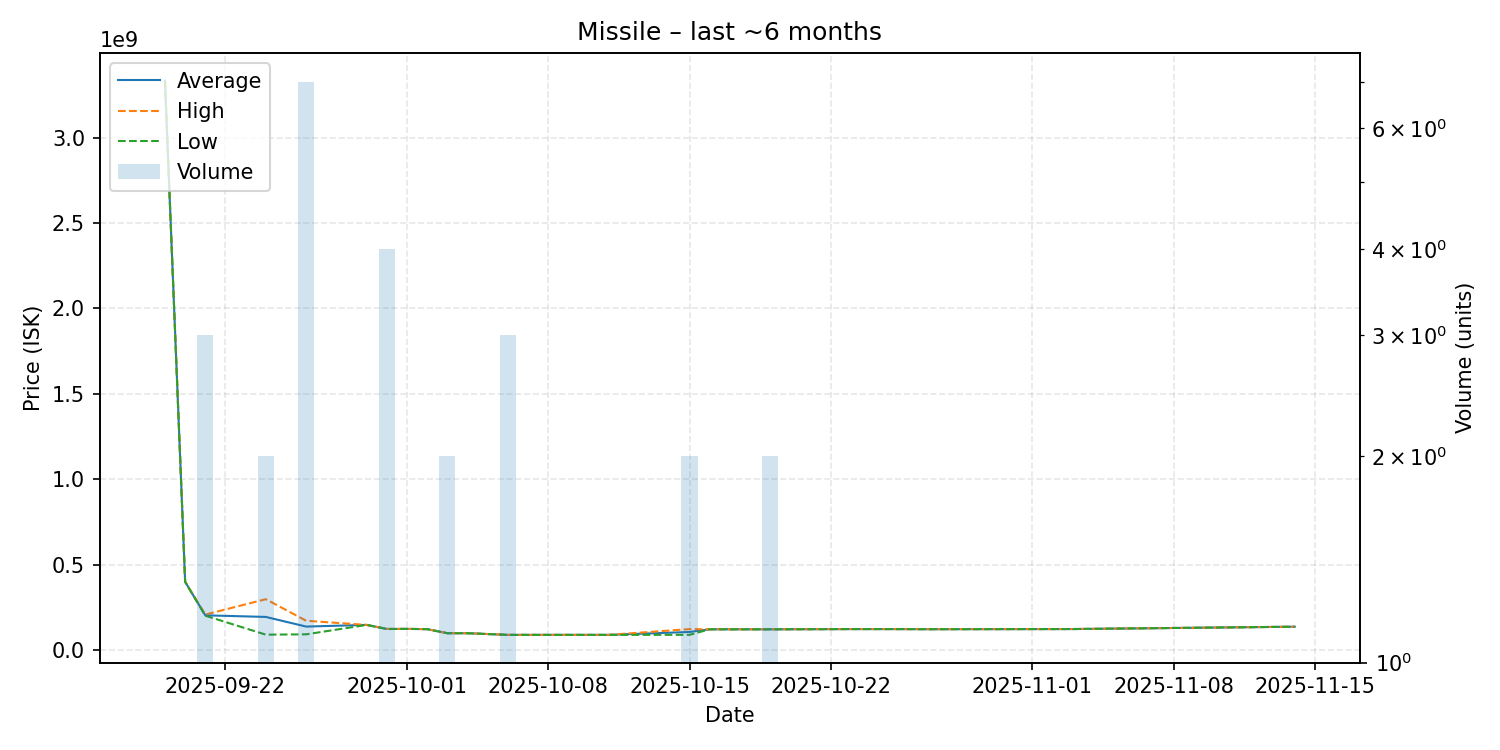

The data file committed next to this chart (first rows):
date, average, highest, lowest, order_count, volume
2025-09-19, 3333000000, 3333000000, 3333000000, 1, 1
2025-09-20, 400000000, 400000000, 400000000, 1, 1
2025-09-21, 204233333, 208600000, 202050000, 3, 3
2025-09-24, 194800000, 298600000, 91000000, 2, 2
2025-09-26, 138384286, 172350000, 93000000, 7, 7
2025-09-29, 148100000, 148100000, 148100000, 1, 1
2025-09-30, 124425000, 124900000, 123950000, 4, 4
2025-10-01, 124900000, 124900000, 124900000, 1, 1
2025-10-02, 123300000, 123300000, 123300000, 1, 1
2025-10-03, 99400000, 99400000, 99400000, 2, 2
2025-10-04, 99490000, 99490000, 99490000, 1, 1
2025-10-06, 89816667, 89820000, 89810000, 2, 3
2025-10-10, 89800000, 89800000, 89800000, 1, 1
2025-10-11, 89800000, 89800000, 89800000, 1, 1
2025-10-15, 106715000, 123500000, 89930000, 2, 2
2025-10-16, 122500000, 122500000, 122500000, 1, 1
2025-10-19, 122350000, 122400000, 122300000, 2, 2
2025-10-23, 123700000, 123700000, 123700000, 1, 1
2025-10-25, 123700000, 123700000, 123700000, 1, 1
2025-10-27, 123000000, 123000000, 123000000, 1, 1
2025-11-03, 123900000, 123900000, 123900000, 1, 1
2025-11-14, 137600000, 137600000, 137600000, 1, 1
